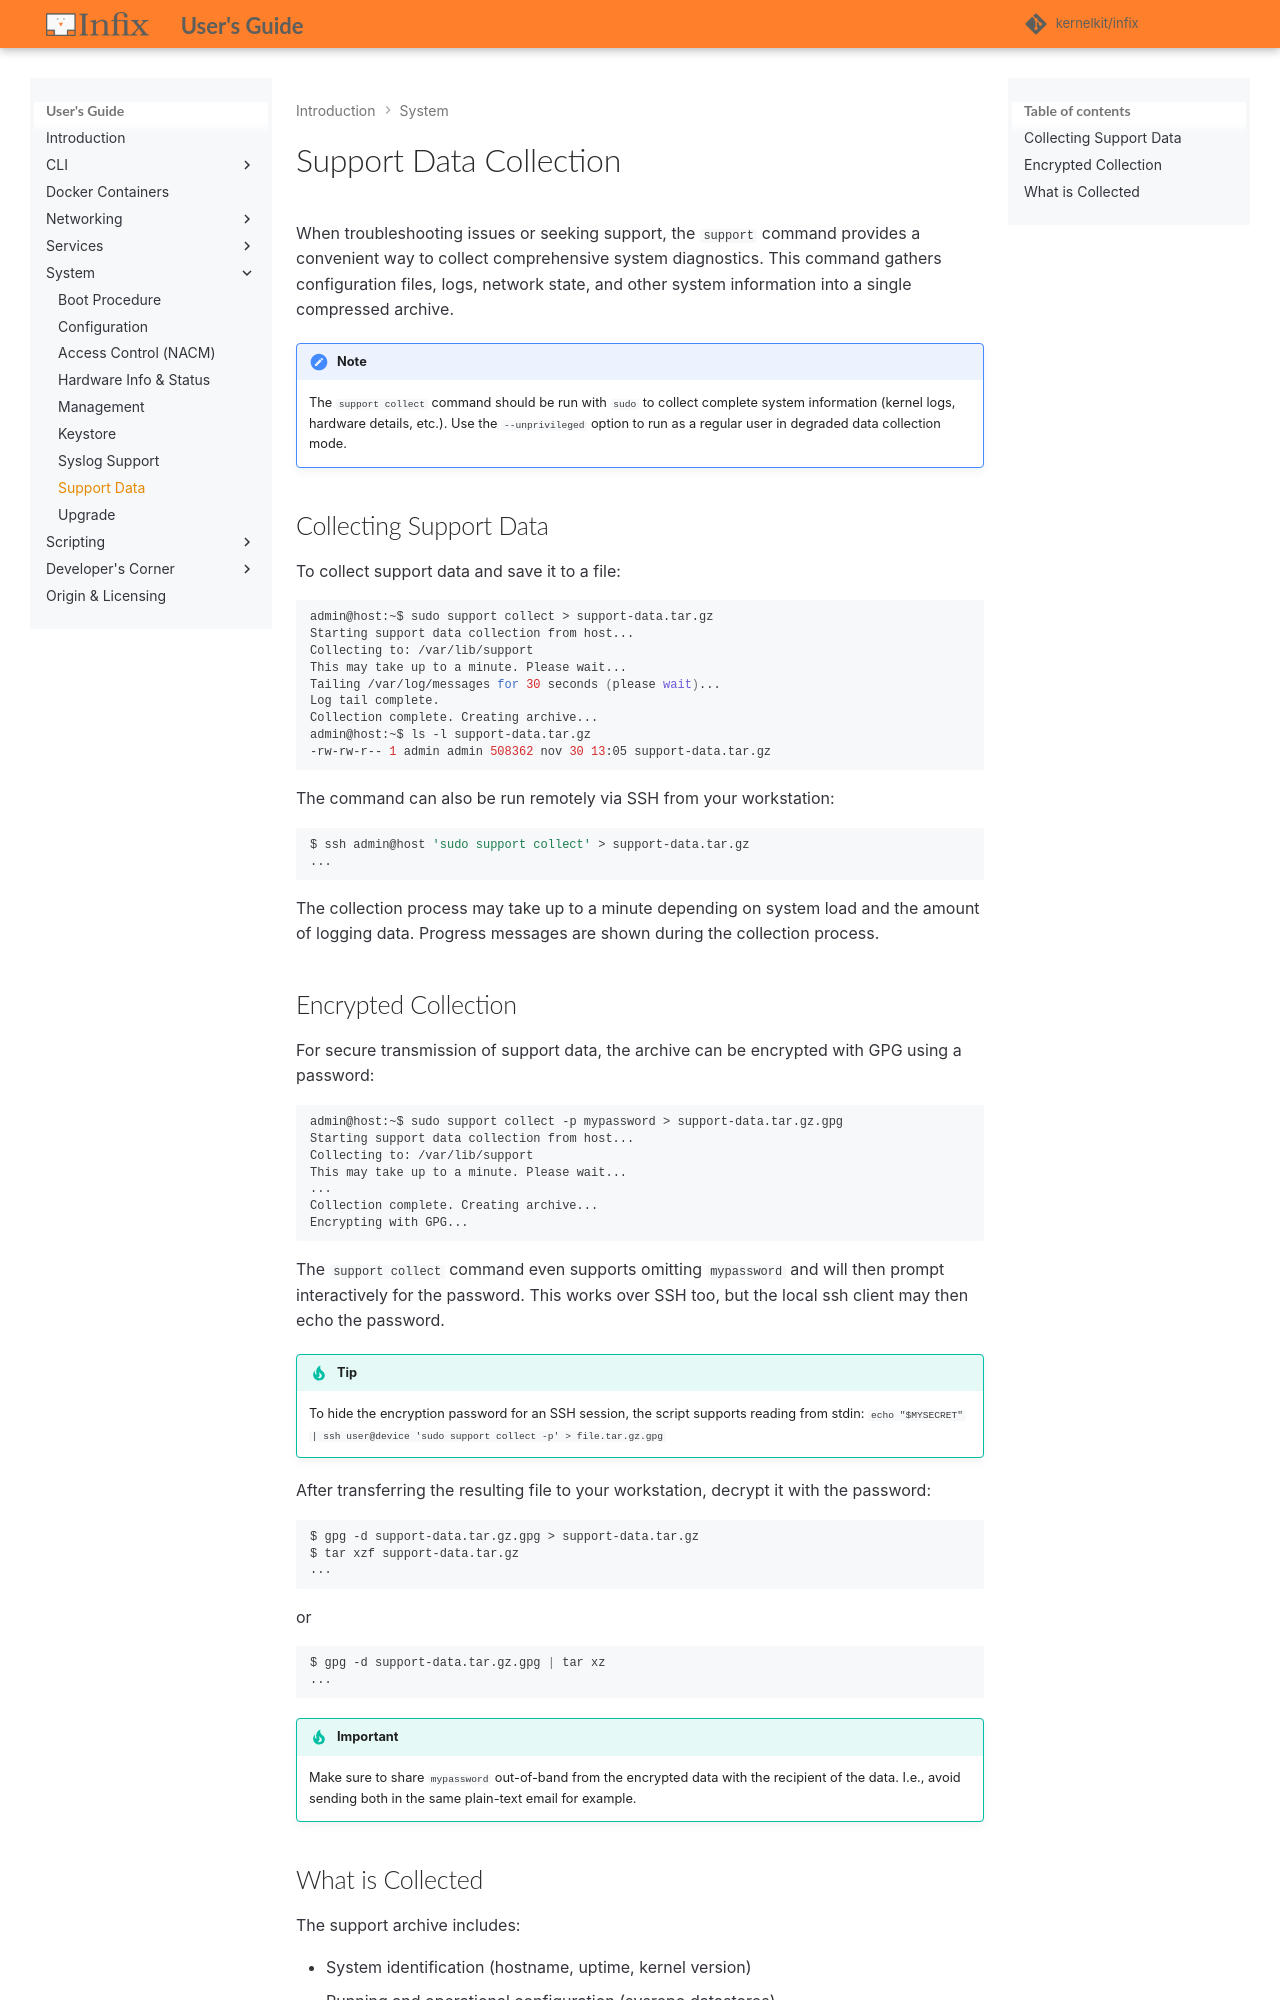

repository: kernelkit/infix · page: 26.08/support/index.html · generator: mkdocs

# Support Data Collection

When troubleshooting issues or seeking support, the `support` command
provides a convenient way to collect comprehensive system diagnostics.
This command gathers configuration files, logs, network state, and other
system information into a single compressed archive.

> [!NOTE]
> `support collect` needs root for kernel logs, hardware details and the
> full configuration, so run it with `sudo`. Without root it refuses;
> `--unprivileged` lets it run anyway and collect what your user may
> read, the rest is noted as missing in the archive.

## Collecting Support Data

On the device, collect to a file with `-o`. Progress goes to stderr and
the path of the archive is the only thing printed on stdout:

```bash
admin@host:~$ sudo support collect -o /var/lib/support
Starting support data collection from host...
Collecting to: /var/lib/support
This may take up to a minute. Please wait...
Tailing /var/log/messages for 30 seconds (please wait)...
Log tail complete.
Collection complete. Creating archive...
/var/lib/support/support-host-2026-09-11T13:05:42+02:00.tar.gz
```

Given a directory, the file gets the canonical name shown above. Given a
file name, that name is used. Either way the file is created with mode
0600. Secrets are redacted from the configuration, see below, but the
archive still holds every log on the device. Fetch it with `scp` and
remove it, or leave that to `support clean`.

Without `-o` the archive goes to stdout, which is what you want when
running the command from your workstation over SSH:

```bash
$ ssh admin@host 'sudo support collect' > support-data.tar.gz
...
```

On the device itself, prefer `-o`. A session that drops mid-way then
leaves the archive behind rather than taking the only copy with it.

The collection may take up to a minute depending on system load and the
amount of logging data.

Each command is run with a timeout, so a wedged driver or daemon cannot
stall the collection; the archive then holds a note in place of that
command's output. The logs are held in the collection and again in the
archive beside it, so collection measures them first and refuses when
the partition cannot hold both, rather than fill it. If the collection
itself fails, the log is kept next to the working directory, for
instance:

```
/var/lib/support/support-host-2026-09-11T13:05:42+02:00.log
```

It shows what was collected and what failed. Use `support clean` to
remove old collection directories and logs.

## Collecting over NETCONF or RESTCONF

The `infix-system:support-collect` RPC runs the same collection and
returns the archive base64 encoded:

```bash
$ curl -ku admin:admin -X POST \
       -H "Content-Type: application/yang-data+json" \
       https://host/restconf/operations/infix-system:support-collect \
    | jq -r '."infix-system:output".data' | base64 -d > support-data.tar.gz
```

Give a `password` in the input to get the archive encrypted, see
[Encrypted Collection](#encrypted-collection):

```bash
$ curl -ku admin:admin -X POST \
       -H "Content-Type: application/yang-data+json" \
       -d '{"infix-system:input":{"password":"mypassword"}}' \
       https://host/restconf/operations/infix-system:support-collect \
    | jq -r '."infix-system:output".data' | base64 -d > support-data.tar.gz.gpg
```

Things to know:

- The RPC is denied by default, the caller's group needs a NACM rule
  that permits it.
- An archive above 16 MiB is not returned inline.  The reply then holds
  `size` and `filename` only, and the file is left on the device for
  you to fetch with `scp`.
- The RPC has 60 seconds to finish.  On a device with many ports or a
  lot of logging the collection may take longer, the call then fails
  with a timeout and nothing is kept.  Collect over SSH instead, see
  [Collecting Support Data](#collecting-support-data).
- Over NETCONF the archive is a single XML text node.  Clients built on
  libxml2, lxml and ncclient among them, refuse text nodes over 10 MB
  unless opened with `huge_tree=True`.  RESTCONF has no such limit.

## Encrypted Collection

For secure transmission of support data, the archive can be encrypted
with GPG using a password. This needs gpg on the device, which the
`BR2_PACKAGE_SUPPORT_ENCRYPT` build option adds.

```bash
admin@host:~$ sudo support collect -p mypassword -o /var/lib/support
Starting support data collection from host...
Collecting to: /var/lib/support
This may take up to a minute. Please wait...
...
Collection complete. Creating archive...
Encrypting with GPG...

WARNING: Remember to share the encryption password out-of-band!
         Do not send it in the same email as the encrypted file.
/var/lib/support/support-host-2026-09-11T13:05:42+02:00.tar.gz.gpg
```

Given a directory, `-o` appends `.gpg` to the canonical name. The
password may be left out, the command then prompts for it. That works
over SSH too, but the local ssh client may echo what you type, so pipe
it on stdin instead:

```bash
$ echo "$MYSECRET" | ssh admin@host 'sudo support collect -p' > support-data.tar.gz.gpg
```

After transferring the resulting file to your workstation, decrypt it
with the password:

```bash
$ gpg -d support-data.tar.gz.gpg > support-data.tar.gz
$ tar xzf support-data.tar.gz
...
```

or

```bash
$ gpg -d support-data.tar.gz.gpg | tar xz
...
```

> [!IMPORTANT]
> Make sure to share `mypassword` out-of-band from the encrypted data
> with the recipient of the data.  I.e., avoid sending both in the same
> plain-text email for example.
